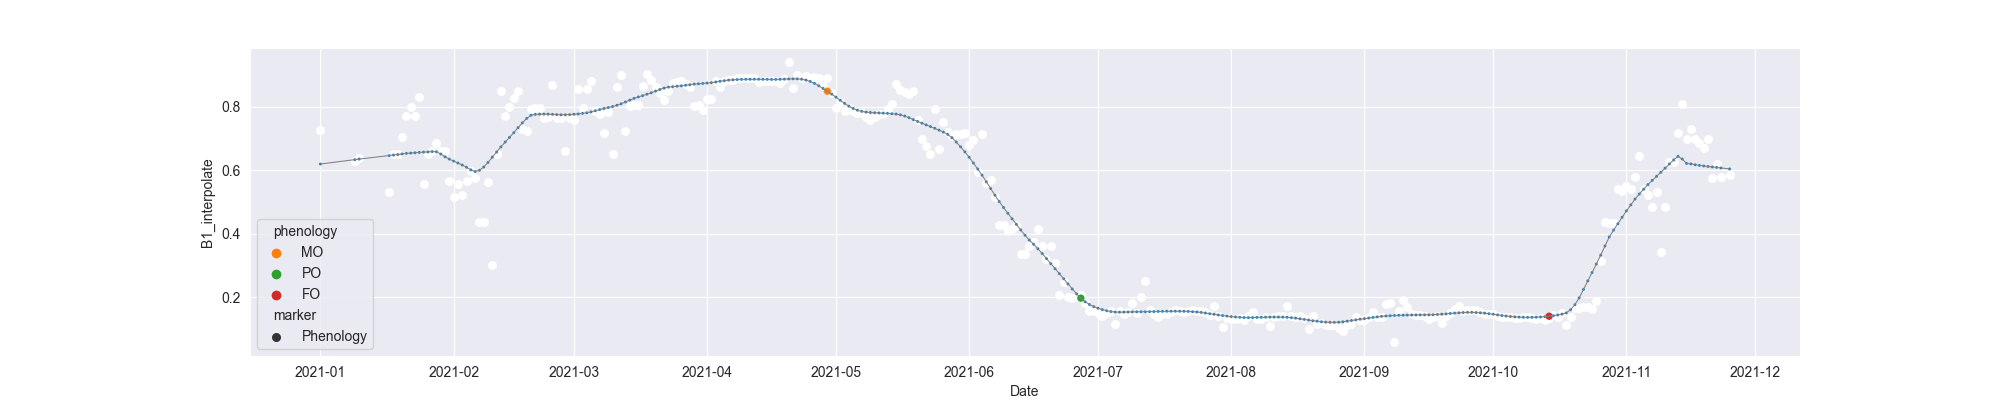

Data behind this chart, as committed beside it:
system:time_start, B1, B1_interpolate, B1_phenology
2021-01-01, 0.7276, 0.7276, 
2021-01-02, , , 
2021-01-03, , , 
2021-01-04, , , 
2021-01-05, , , 
2021-01-06, , , 
2021-01-07, , , 
2021-01-08, , , 
2021-01-09, , 0.6298, 
2021-01-10, , 0.6384, 
2021-01-11, , , 
2021-01-12, , , 
2021-01-13, , , 
2021-01-14, , , 
2021-01-15, , , 
2021-01-16, , , 
2021-01-17, 0.5319, 0.5319, 
2021-01-18, , 0.6513, 
2021-01-19, , 0.6513, 
2021-01-20, , 0.7051, 
2021-01-21, 0.7706, 0.7706, 
2021-01-22, , 0.8013, 
2021-01-23, , 0.7706, 
2021-01-24, 0.832, 0.832, 
2021-01-25, 0.5575, 0.5575, 
2021-01-26, , 0.6527, 
2021-01-27, , 0.6608, 
2021-01-28, , 0.6867, 
2021-01-29, , 0.6608, 
2021-01-30, , 0.6608, 
2021-01-31, , 0.5671, 
2021-02-01, , 0.5156, 
2021-02-02, , 0.5575, 
2021-02-03, , 0.5233, 
2021-02-04, , 0.5671, 
2021-02-05, , 0.5974, 
2021-02-06, 0.5767, 0.5767, 
2021-02-07, , 0.4382, 
2021-02-08, , 0.4382, 
2021-02-09, , 0.5632, 
2021-02-10, 0.2998, 0.2998, 
2021-02-11, 0.6504, 0.6504, 
2021-02-12, 0.8507, 0.8507, 
2021-02-13, 0.7704, 0.7704, 
2021-02-14, , 0.7989, 
2021-02-15, 0.8273, 0.8273, 
2021-02-16, 0.85, 0.85, 
2021-02-17, 0.7291, 0.7291, 
2021-02-18, 0.7242, 0.7242, 
2021-02-19, , 0.7951, 
2021-02-20, , 0.7965, 
2021-02-21, , 0.7965, 
2021-02-22, , 0.7645, 
2021-02-23, , 0.7671, 
2021-02-24, 0.8687, 0.8687, 
2021-02-25, , 0.7645, 
2021-02-26, , 0.7645, 
2021-02-27, 0.6602, 0.6602, 
2021-02-28, , 0.7645, 
2021-03-01, , 0.7602, 
... 269 more rows
